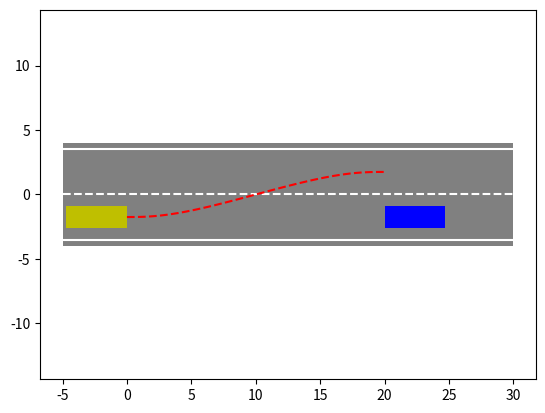
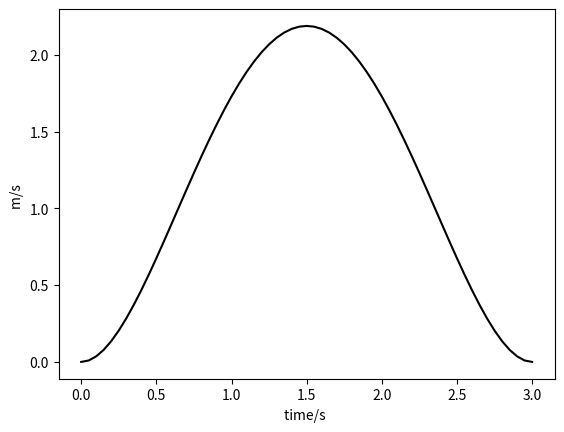
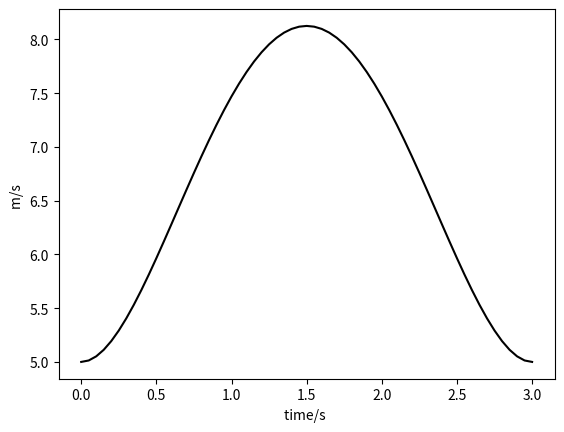

Reproduce these figures in Python, in order.
"""
局部路径规划
多项式曲线法（曲线插值法）路径规划实现
[redacted]
"""


import numpy as np
import matplotlib.pyplot as plt

if __name__ == "__main__":
    # 场景定义
    # 换道场景路段与车辆相关参数的定义
    d = 3.5  # 道路标准宽度
    len_line = 30  # 直线段长度
    W = 1.75  # 车宽
    L = 4.7  # 车长

    # 车辆换道初始状态与终点期望状态
    t0 = 0
    t1 = 3
    state_t0 = np.array([0, -d / 2, 5, 0, 0, 0])  # 分别表示小车的x,y; vx,vy; ax,ay
    state_t1 = np.array([20, d / 2, 5, 0, 0, 0])

    """计算A和B两个系数矩阵"""
    ## 把起末两点的横纵向方程统一用矩阵表达
    X = np.concatenate((np.array([state_t0[i] for i in range(6) if i % 2 == 0]),
                        np.array([state_t1[i] for i in range(6) if i % 2 == 0])))
    Y = np.concatenate((np.array([state_t0[i] for i in range(6) if i % 2 != 0]),
                        np.array([state_t1[i] for i in range(6) if i % 2 != 0])))

    # 矩阵T表示，5次多项式，解【位置】【速度】【加速度】
    T = np.matrix([
        [t0 ** 5, t0 ** 4, t0 ** 3, t0 ** 2, t0, 1],
        [5 * t0 ** 4, 4 * t0 ** 3, 3 * t0 ** 2, 2 * t0, 1, 0],
        [20 * t0 ** 3, 12 * t0 ** 2, 6 * t0, 1, 0, 0],
        [t1 ** 5, t1 ** 4, t1 ** 3, t1 ** 2, t1, 1],
        [5 * t1 ** 4, 4 * t1 ** 3, 3 * t1 ** 2, 2 * t1, 1, 0],
        [20 * t1 ** 3, 12 * t1 ** 2, 6 * t1, 1, 0, 0]
    ])

    # # 解法1
    # A=np.linalg.pinv(T)@X
    # B=np.linalg.pinv(T)@Y.T
    # A=A.T
    # B=B.T

    # # 解法2，求方程组的解，T*A=X，A为待求解的量
    A = np.linalg.solve(T, X)
    B = np.linalg.solve(T, Y)

    # 将时间从t0到t1离散化，获得离散时刻的轨迹坐标
    t = np.transpose((np.arange(t0, t1 + 0.05, 0.05)))
    path = np.zeros((len(t), 4))  # 1-4列分别存放x,y,vx,vy

    for i in range(len(t)):
        # 纵向位置坐标
        path[i, 0] = np.array([t[i] ** 5, t[i] ** 4, t[i] ** 3, t[i] ** 2, t[i], 1]) @ A  # @符号是矩阵相乘的意思
        # 横向位置坐标
        path[i, 1] = np.array([t[i] ** 5, t[i] ** 4, t[i] ** 3, t[i] ** 2, t[i], 1]) @ B
        # 纵向速度
        path[i, 2] = np.array([5 * t[i] ** 4, 4 * t[i] ** 3, 3 * t[i] ** 2, 2 * t[i], 1, 0]) @ A
        # 横向速度
        path[i, 3] = np.array([5 * t[i] ** 4, 4 * t[i] ** 3, 3 * t[i] ** 2, 2 * t[i], 1, 0]) @ B

    ## 画场景示意图
    plt.figure(1)
    # 画灰色路面图
    GreyZone = np.array([[- 5, - d - 0.5], [- 5, d + 0.5], [len_line, d + 0.5], [len_line, - d - 0.5]])
    plt.fill(GreyZone[:, 0], GreyZone[:, 1], 'gray')

    # 画小车
    plt.fill(np.array([state_t1[0], state_t1[0], state_t1[0] + L, state_t1[0] + L]),
             np.array([- d / 2 - W / 2, - d / 2 + W / 2, - d / 2 + W / 2, - d / 2 - W / 2]), 'b')
    plt.fill(np.array([state_t0[0], state_t0[0], state_t0[0] - L, state_t0[0] - L]),
             np.array([- d / 2 - W / 2, - d / 2 + W / 2, - d / 2 + W / 2, - d / 2 - W / 2]), 'y')
    # 画分界线
    plt.plot(np.array([- 5, len_line]), np.array([0, 0]), 'w--')

    plt.plot(np.array([- 5, len_line]), np.array([d, d]), 'w')

    plt.plot(np.array([- 5, len_line]), np.array([- d, - d]), 'w')

    # 设置坐标轴显示范围
    plt.axis('equal')

    plt.savefig("场景示意图.png")

    # 画换道轨迹
    plt.plot(path[:, 0], path[:, 1], 'r--')
    ## 分析速度

    # 横向速度
    plt.figure(2)
    plt.plot(t, path[:, 3], 'k')
    plt.xlabel('time/s ')
    plt.ylabel('m/s ')
    plt.savefig("横向速度.png")

    # 纵向速度
    plt.figure(3)
    plt.plot(t, path[:, 2], 'k')
    plt.xlabel('time/s ')
    plt.ylabel('m/s ')
    plt.savefig("纵向速度.png")

    plt.show()
